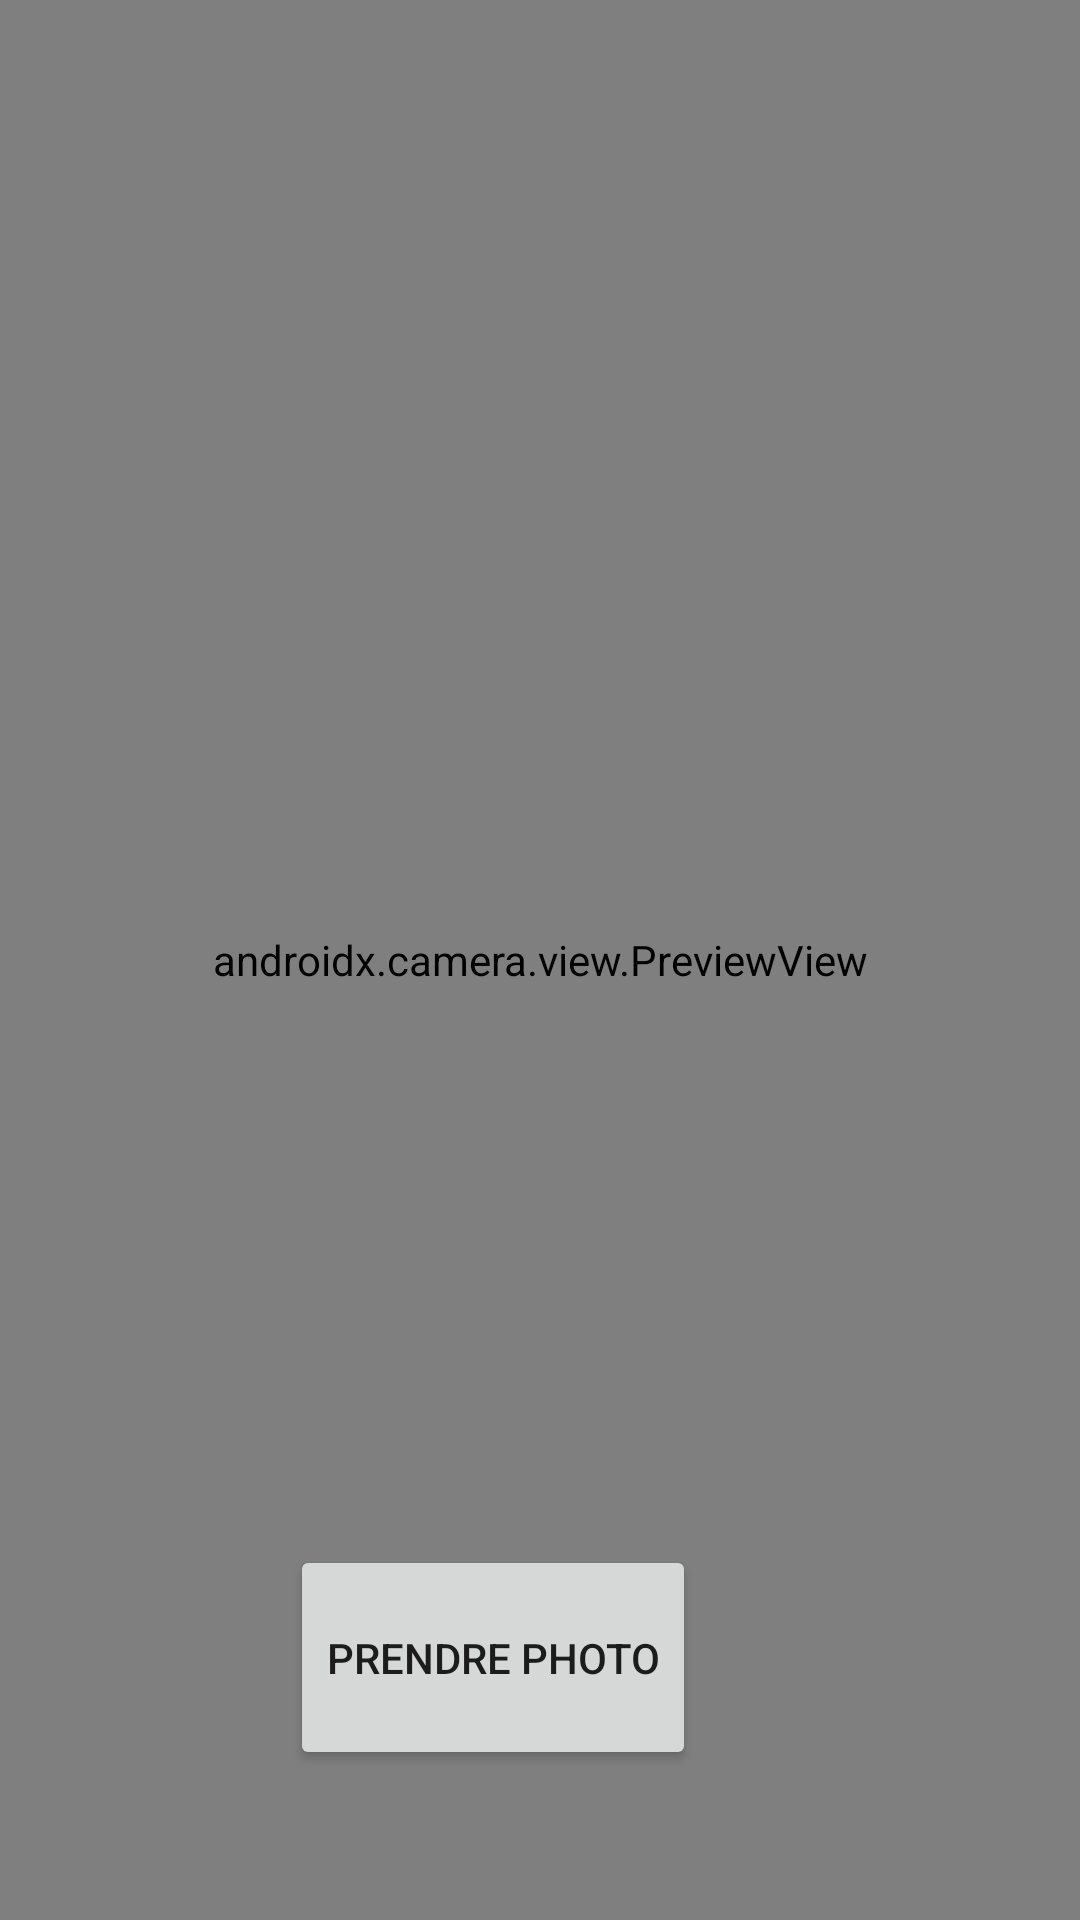

Write the Android layout XML for this screen, with the resource values it uses.
<!-- AndroidManifest.xml: application theme Theme.Louemonchar -->
<!-- res/layout/fragment_nav_camera.xml -->
<?xml version="1.0" encoding="utf-8"?>
<androidx.constraintlayout.widget.ConstraintLayout xmlns:android="http://schemas.android.com/apk/res/android"
    xmlns:tools="http://schemas.android.com/tools"
    android:layout_width="match_parent"
    android:layout_height="match_parent"
    xmlns:app="http://schemas.android.com/apk/res-auto"
    tools:context=".presentation.camera.CameraVue">

    <Button
        android:id="@+id/photo"
        android:layout_width="wrap_content"
        android:layout_height="75dp"

        android:layout_marginEnd="128dp"
        android:layout_marginBottom="50dp"
        android:elevation="2dp"
        android:gravity="center"
        android:text="Prendre photo"
        app:layout_constraintBottom_toBottomOf="@id/viewFinder"
        app:layout_constraintEnd_toEndOf="parent"
        app:layout_constraintLeft_toLeftOf="@id/viewFinder" />


    <androidx.camera.view.PreviewView
        android:id="@+id/viewFinder"
        android:layout_width="match_parent"
        android:layout_height="match_parent"
        android:foregroundGravity="fill_horizontal|center"

        tools:layout_editor_absoluteX="16dp"
        tools:layout_editor_absoluteY="-58dp">


    </androidx.camera.view.PreviewView>
</androidx.constraintlayout.widget.ConstraintLayout>
<!-- resources referenced by this layout -->
<resources>
  <style name="Theme.Louemonchar" parent="Theme.MaterialComponents.DayNight.NoActionBar">
          
          <item name="colorPrimary">@color/purple_500</item>
          <item name="colorPrimaryVariant">@color/purple_700</item>
          <item name="colorOnPrimary">@color/white</item>
          
          <item name="colorSecondary">@color/teal_200</item>
          <item name="colorSecondaryVariant">@color/teal_700</item>
          <item name="colorOnSecondary">@color/black</item>
          
          <item name="android:statusBarColor">?attr/colorPrimaryVariant</item>
          
      </style>
  <color name="purple_500">#ea7b12</color>
  <color name="purple_700">#ea7b12</color>
  <color name="white">#FFFFFFFF</color>
  <color name="teal_200">#FF03DAC5</color>
  <color name="teal_700">#FF018786</color>
  <color name="black">#FF000000</color>
</resources>
